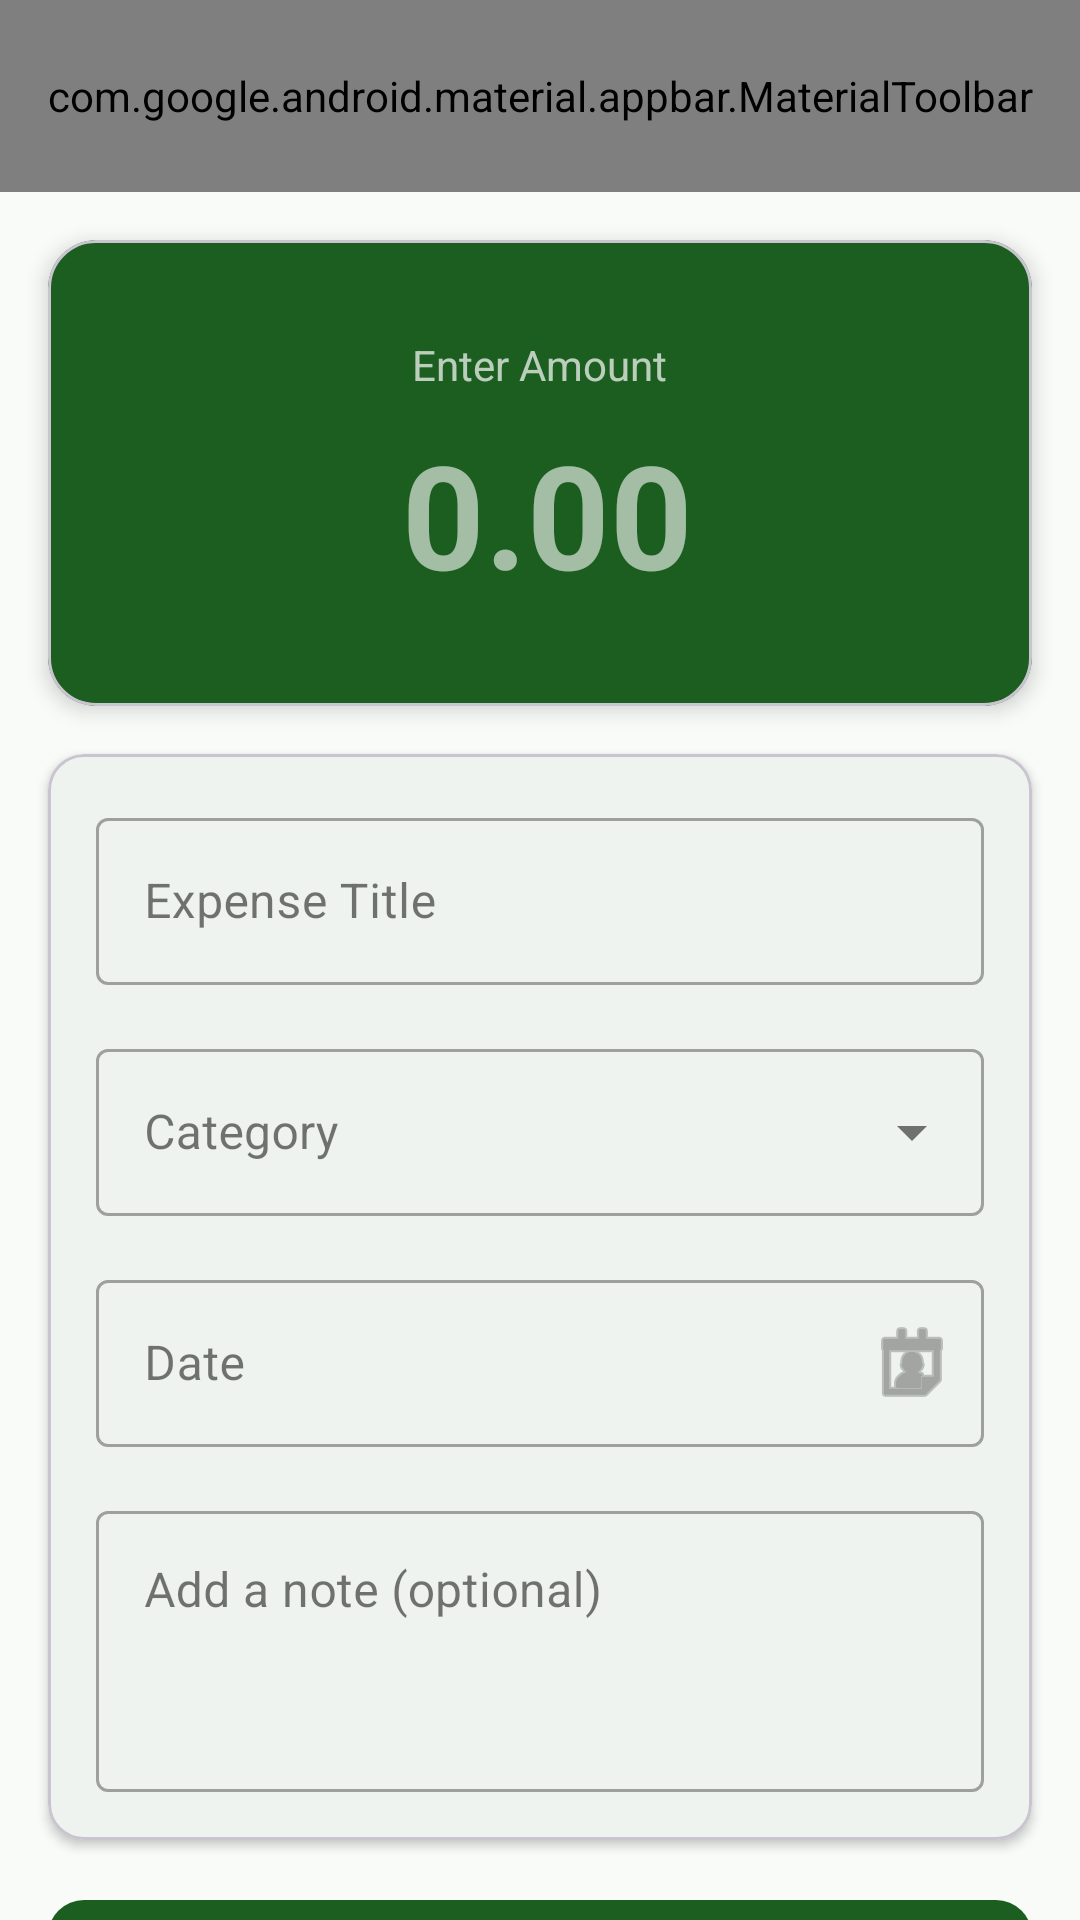

Layout XML and referenced resources for this Android screen:
<!-- AndroidManifest.xml: application theme Theme.SpendWise -->
<!-- res/layout/fragment_add_expense.xml -->
<?xml version="1.0" encoding="utf-8"?>
<androidx.coordinatorlayout.widget.CoordinatorLayout xmlns:android="http://schemas.android.com/apk/res/android"
    xmlns:app="http://schemas.android.com/apk/res-auto"
    xmlns:tools="http://schemas.android.com/tools"
    android:layout_width="match_parent"
    android:layout_height="match_parent"
    android:background="@color/colorBackground"
    android:focusableInTouchMode="true">

    <com.google.android.material.appbar.AppBarLayout
        android:layout_width="match_parent"
        android:layout_height="wrap_content"
        android:background="@color/colorBackground"
        app:elevation="0dp">

        <com.google.android.material.appbar.MaterialToolbar
            android:id="@+id/toolbarAddExpense"
            android:layout_width="match_parent"
            android:layout_height="?attr/actionBarSize"
            app:navigationIcon="@drawable/ic_back"
            app:title="Add Expense"
            app:titleCentered="true"
            app:menu="@menu/menu_add_expense" />
    </com.google.android.material.appbar.AppBarLayout>

    <androidx.core.widget.NestedScrollView
        android:layout_width="match_parent"
        android:layout_height="match_parent"
        app:layout_behavior="@string/appbar_scrolling_view_behavior"
        android:clipToPadding="false"
        android:paddingBottom="32dp">

        <LinearLayout
            android:layout_width="match_parent"
            android:layout_height="wrap_content"
            android:orientation="vertical">

            
            <com.google.android.material.card.MaterialCardView
                android:id="@+id/cardAmount"
                android:layout_width="match_parent"
                android:layout_height="wrap_content"
                android:layout_margin="16dp"
                app:cardBackgroundColor="@color/colorPrimary"
                app:cardCornerRadius="16dp"
                app:cardElevation="4dp">

                <LinearLayout
                    android:layout_width="match_parent"
                    android:layout_height="wrap_content"
                    android:gravity="center"
                    android:orientation="vertical"
                    android:paddingVertical="32dp">

                    <TextView
                        android:layout_width="wrap_content"
                        android:layout_height="wrap_content"
                        android:alpha="0.7"
                        android:text="Enter Amount"
                        android:textColor="@android:color/white"
                        android:textSize="14sp" />

                    <LinearLayout
                        android:layout_width="wrap_content"
                        android:layout_height="wrap_content"
                        android:layout_marginTop="8dp"
                        android:gravity="center_vertical"
                        android:orientation="horizontal">

                        <TextView
                            android:id="@+id/tvCurrencySymbol"
                            android:layout_width="wrap_content"
                            android:layout_height="wrap_content"
                            android:layout_marginEnd="8dp"
                            android:textColor="@android:color/white"
                            android:textSize="24sp"
                            tools:text="Rs." />

                        <com.google.android.material.textfield.TextInputEditText
                            android:id="@+id/etAmount"
                            android:layout_width="wrap_content"
                            android:layout_height="wrap_content"
                            android:background="@null"
                            android:hint="0.00"
                            android:inputType="numberDecimal"
                            android:minWidth="100dp"
                            android:padding="0dp"
                            android:textColor="@android:color/white"
                            android:textColorHint="#99FFFFFF"
                            android:textSize="48sp"
                            android:textStyle="bold" />
                    </LinearLayout>
                </LinearLayout>
            </com.google.android.material.card.MaterialCardView>

            
            <com.google.android.material.card.MaterialCardView
                android:id="@+id/cardDetails"
                android:layout_width="match_parent"
                android:layout_height="wrap_content"
                android:layout_marginHorizontal="16dp"
                android:layout_marginBottom="16dp"
                app:cardBackgroundColor="@android:color/white"
                app:cardCornerRadius="12dp"
                app:cardElevation="2dp">

                <LinearLayout
                    android:layout_width="match_parent"
                    android:layout_height="wrap_content"
                    android:orientation="vertical"
                    android:padding="16dp">

                    
                    <com.google.android.material.textfield.TextInputLayout
                        android:id="@+id/tilTitle"
                        style="@style/Widget.MaterialComponents.TextInputLayout.OutlinedBox"
                        android:layout_width="match_parent"
                        android:layout_height="wrap_content"
                        android:hint="Expense Title">

                        <com.google.android.material.textfield.TextInputEditText
                            android:id="@+id/etTitle"
                            android:layout_width="match_parent"
                            android:layout_height="wrap_content"
                            android:inputType="textCapSentences"
                            android:maxLines="1" />
                    </com.google.android.material.textfield.TextInputLayout>

                    
                    <com.google.android.material.textfield.TextInputLayout
                        android:id="@+id/tilCategory"
                        style="@style/Widget.MaterialComponents.TextInputLayout.OutlinedBox.ExposedDropdownMenu"
                        android:layout_width="match_parent"
                        android:layout_height="wrap_content"
                        android:layout_marginTop="16dp"
                        android:hint="Category">

                        <AutoCompleteTextView
                            android:id="@+id/actvCategory"
                            android:layout_width="match_parent"
                            android:layout_height="wrap_content"
                            android:inputType="none" />
                    </com.google.android.material.textfield.TextInputLayout>

                    
                    <com.google.android.material.textfield.TextInputLayout
                        android:id="@+id/tilDate"
                        style="@style/Widget.MaterialComponents.TextInputLayout.OutlinedBox"
                        android:layout_width="match_parent"
                        android:layout_height="wrap_content"
                        android:layout_marginTop="16dp"
                        android:hint="Date"
                        app:endIconDrawable="@android:drawable/ic_menu_my_calendar"
                        app:endIconMode="custom">

                        <com.google.android.material.textfield.TextInputEditText
                            android:id="@+id/etDate"
                            android:layout_width="match_parent"
                            android:layout_height="wrap_content"
                            android:focusable="false"
                            android:inputType="none" />
                    </com.google.android.material.textfield.TextInputLayout>

                    
                    <com.google.android.material.textfield.TextInputLayout
                        android:id="@+id/tilNote"
                        style="@style/Widget.MaterialComponents.TextInputLayout.OutlinedBox"
                        android:layout_width="match_parent"
                        android:layout_height="wrap_content"
                        android:layout_marginTop="16dp"
                        android:hint="Add a note (optional)">

                        <com.google.android.material.textfield.TextInputEditText
                            android:id="@+id/etNote"
                            android:layout_width="match_parent"
                            android:layout_height="wrap_content"
                            android:gravity="top"
                            android:inputType="textMultiLine|textCapSentences"
                            android:lines="3"
                            android:maxLines="3" />
                    </com.google.android.material.textfield.TextInputLayout>

                </LinearLayout>
            </com.google.android.material.card.MaterialCardView>

            
            <com.google.android.material.button.MaterialButton
                android:id="@+id/btnSaveExpense"
                android:layout_width="match_parent"
                android:layout_height="56dp"
                android:layout_marginHorizontal="16dp"
                android:text="Save Expense"
                android:textSize="16sp"
                app:cornerRadius="12dp"
                app:icon="@android:drawable/ic_menu_save"
                app:iconGravity="textStart" />

            
            <com.google.android.material.button.MaterialButton
                android:id="@+id/btnDeleteExpense"
                style="@style/Widget.MaterialComponents.Button.OutlinedButton"
                android:layout_width="match_parent"
                android:layout_height="56dp"
                android:layout_marginHorizontal="16dp"
                android:layout_marginTop="16dp"
                android:text="Delete Expense"
                android:textColor="@color/colorError"
                android:textSize="16sp"
                android:visibility="gone"
                app:cornerRadius="12dp"
                app:icon="@android:drawable/ic_menu_delete"
                app:iconGravity="textStart"
                app:iconTint="@color/colorError"
                app:strokeColor="@color/colorError"
                tools:visibility="visible" />

        </LinearLayout>
    </androidx.core.widget.NestedScrollView>

</androidx.coordinatorlayout.widget.CoordinatorLayout>
<!-- resources referenced by this layout -->
<resources>
  <color name="colorBackground">#F9FBF9</color>
  <color name="colorError">#D32F2F</color>
  <color name="colorPrimary">#1B5E20</color>
  <style name="Theme.SpendWise" parent="Theme.Material3.Light.NoActionBar">
          
          <item name="colorPrimary">@color/colorPrimary</item>
          <item name="colorPrimaryVariant">@color/colorPrimaryVariant</item>
          <item name="colorOnPrimary">@color/colorOnPrimary</item>
          
          <item name="colorSecondary">@color/colorSecondary</item>
          <item name="colorOnSecondary">@color/colorOnSecondary</item>
          
          <item name="colorError">@color/colorError</item>
          <item name="colorOnError">@color/colorOnError</item>
          
          <item name="android:colorBackground">@color/colorBackground</item>
          <item name="colorOnBackground">@color/colorOnBackground</item>
          
          <item name="colorSurface">@color/colorSurface</item>
          <item name="colorOnSurface">@color/colorOnSurface</item>
          
          <item name="android:statusBarColor">@color/colorPrimary</item>
          <item name="android:navigationBarColor">@color/colorBackground</item>
          
          <item name="android:windowLightStatusBar" tools:targetApi="m">false</item>
      </style>
  <color name="colorPrimaryVariant">#2E7D32</color>
  <color name="colorOnPrimary">#FFFFFF</color>
  <color name="colorSecondary">#4CAF50</color>
  <color name="colorOnSecondary">#FFFFFF</color>
  <color name="colorOnError">#FFFFFF</color>
  <color name="colorOnBackground">#1A1A1A</color>
  <color name="colorSurface">#FFFFFF</color>
  <color name="colorOnSurface">#1A1A1A</color>
</resources>
